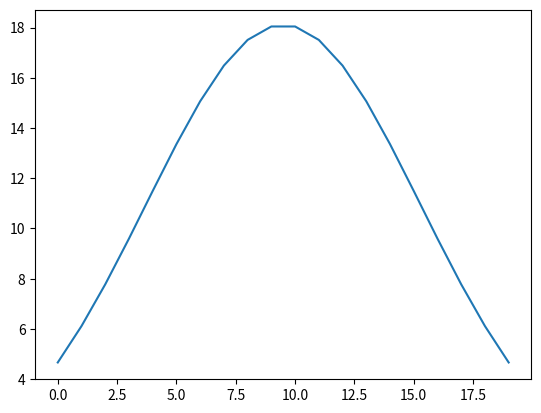

Python code for this plot:
# creating a normal distribution
# N ~ (0,1)
# Z = (x - mu)/std_dev

import numpy as np
import matplotlib.pyplot as plt

x = [1,2,3,4,5,6,7,8,9,10,11,12,13,14,15,16,17,18,19,20]

class NormalDistribution:
    '''Class: creates the mean, std, z-score, and probability density function for a list of values'''
    def __init__(self, x):
        self.x = x 
        self.mu = np.mean(self.x)
        self.std_dev = np.std(self.x)

    def z_score(self):
        self.z_score = (self.x - self.mu)/self.std_dev
        return self.z_score

    def normal_distribution(self):
        self.probability_density = (np.pi * self.std_dev) * np.exp(-0.5* ((self.x - self.mu) / self.std_dev) ** 2)
        return self.probability_density

z = NormalDistribution(x=x)
z_scores = z.z_score()
z_dist = z.normal_distribution()

print("Mean: ", z.mu)
print("Std: ",z.std_dev)
print("Z-scores: ", z_scores)


plt.plot(z_dist)
plt.show()